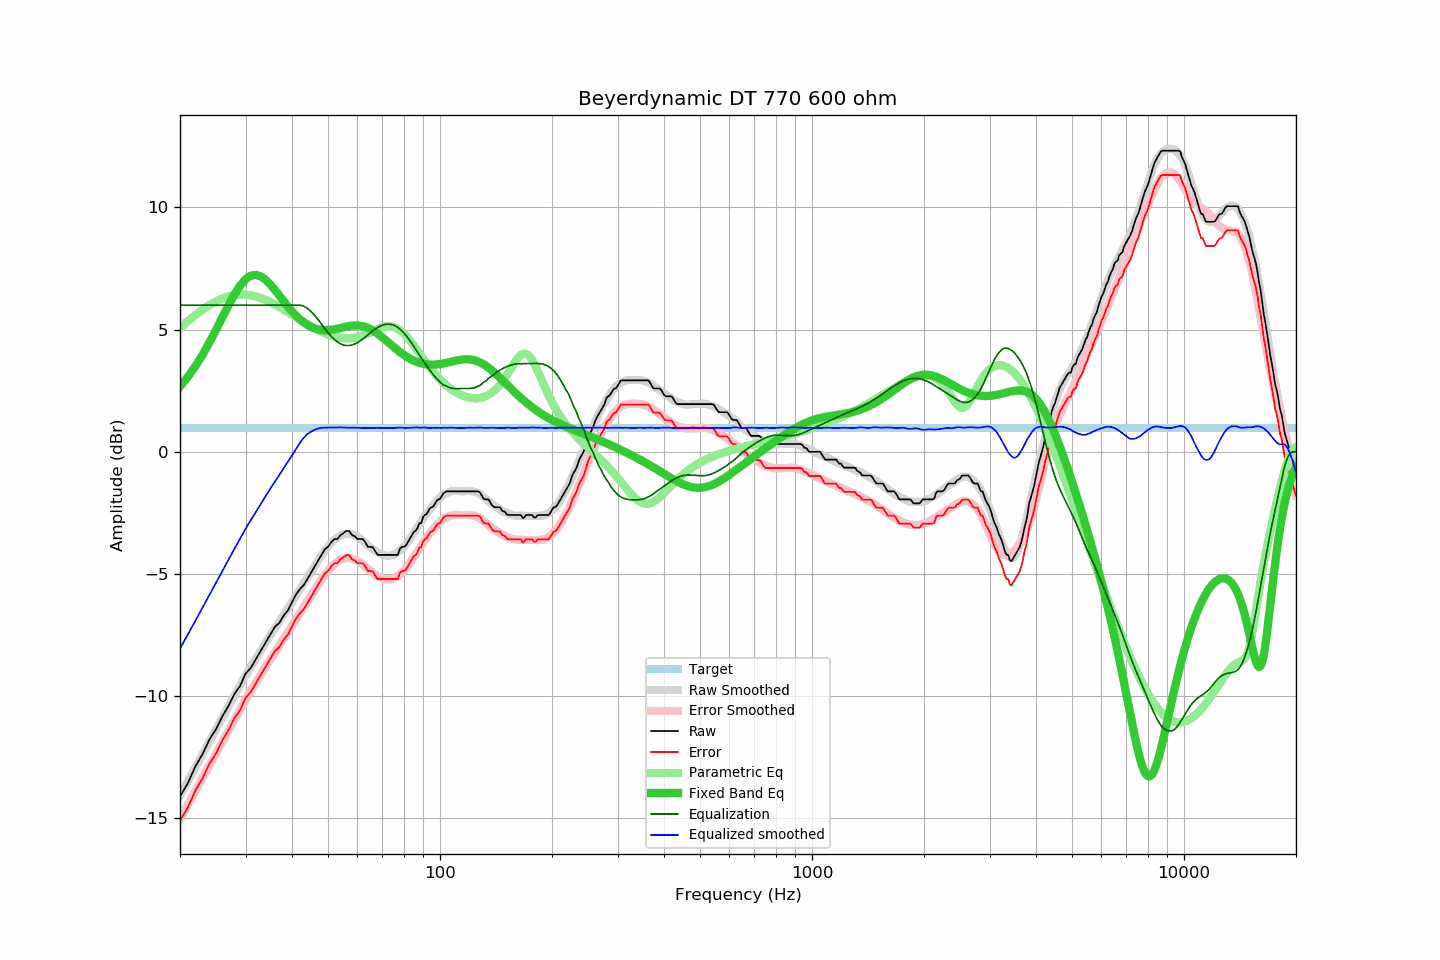

Values plotted in this chart, from the file beside it:
frequency, raw, error, smoothed, error_smoothed, equalization, parametric_eq, equalized_raw, equalized_smoothed, target
20, -14.11, -15.10, -14.06, -15.01, 6.00, 2.67, -8.11, -8.06, 0.99
21, -13.56, -14.55, -13.48, -14.44, 6.00, 3.07, -7.56, -7.48, 0.99
22, -12.87, -13.86, -12.92, -13.88, 6.00, 3.50, -6.87, -6.92, 0.99
23, -12.37, -13.36, -12.37, -13.35, 6.00, 3.97, -6.37, -6.37, 0.99
24, -11.77, -12.76, -11.85, -12.84, 6.00, 4.47, -5.77, -5.85, 0.99
25, -11.35, -12.34, -11.35, -12.34, 6.00, 4.99, -5.35, -5.35, 0.99
26, -10.82, -11.81, -10.87, -11.87, 6.00, 5.50, -4.82, -4.87, 0.99
27, -10.40, -11.39, -10.42, -11.41, 6.00, 5.99, -4.40, -4.42, 0.99
28, -9.91, -10.90, -9.98, -10.97, 6.00, 6.43, -3.91, -3.98, 0.99
29, -9.59, -10.58, -9.56, -10.55, 6.00, 6.80, -3.59, -3.56, 0.99
30, -9.08, -10.07, -9.16, -10.15, 6.00, 7.06, -3.08, -3.16, 0.99
31, -8.84, -9.83, -8.80, -9.79, 6.00, 7.21, -2.84, -2.80, 0.99
32, -8.48, -9.47, -8.46, -9.44, 6.00, 7.24, -2.48, -2.46, 0.99
33, -8.13, -9.12, -8.12, -9.11, 6.00, 7.18, -2.13, -2.12, 0.99
34, -7.79, -8.78, -7.81, -8.79, 6.00, 7.04, -1.79, -1.81, 0.99
35, -7.47, -8.46, -7.50, -8.49, 6.00, 6.84, -1.47, -1.50, 0.99
36, -7.16, -8.15, -7.22, -8.20, 6.00, 6.62, -1.16, -1.22, 0.99
37, -7.00, -7.99, -6.94, -7.92, 6.00, 6.39, -1.00, -0.94, 0.99
38, -6.70, -7.69, -6.68, -7.65, 6.00, 6.16, -0.70, -0.68, 0.99
39, -6.49, -7.48, -6.41, -7.38, 6.00, 5.94, -0.49, -0.41, 0.99
40, -6.16, -7.15, -6.15, -7.12, 6.00, 5.75, -0.16, -0.15, 0.99
41, -5.84, -6.83, -5.89, -6.86, 6.00, 5.57, 0.16, 0.11, 0.99
42, -5.62, -6.61, -5.64, -6.61, 6.00, 5.42, 0.38, 0.36, 0.99
43, -5.46, -6.45, -5.39, -6.36, 5.96, 5.29, 0.50, 0.57, 0.99
44, -5.21, -6.20, -5.15, -6.12, 5.87, 5.19, 0.66, 0.72, 0.99
45, -4.95, -5.94, -4.91, -5.88, 5.74, 5.11, 0.79, 0.83, 0.99
46, -4.70, -5.69, -4.68, -5.65, 5.58, 5.05, 0.88, 0.90, 0.99
47, -4.46, -5.45, -4.46, -5.44, 5.41, 5.01, 0.95, 0.95, 0.99
48, -4.22, -5.21, -4.25, -5.23, 5.23, 4.99, 1.01, 0.98, 0.99
49, -3.99, -4.98, -4.05, -5.04, 5.04, 4.98, 1.05, 0.99, 0.99
50, -3.89, -4.88, -3.88, -4.87, 4.87, 4.98, 0.98, 0.99, 0.99
51, -3.70, -4.69, -3.73, -4.72, 4.72, 4.99, 1.02, 0.99, 0.99
52, -3.57, -4.56, -3.61, -4.60, 4.60, 5.01, 1.03, 0.99, 0.99
53, -3.57, -4.56, -3.50, -4.49, 4.49, 5.04, 0.92, 0.99, 0.99
54, -3.41, -4.40, -3.42, -4.42, 4.42, 5.07, 1.01, 1.00, 0.99
55, -3.33, -4.32, -3.38, -4.37, 4.37, 5.10, 1.04, 0.99, 0.99
56, -3.24, -4.23, -3.36, -4.35, 4.35, 5.12, 1.11, 0.98, 0.99
57, -3.24, -4.23, -3.36, -4.35, 4.35, 5.14, 1.11, 0.98, 0.99
58, -3.41, -4.40, -3.38, -4.37, 4.37, 5.16, 0.96, 0.99, 0.99
59, -3.46, -4.45, -3.42, -4.41, 4.41, 5.17, 0.95, 0.99, 0.99
60, -3.57, -4.56, -3.48, -4.47, 4.47, 5.17, 0.90, 0.99, 0.99
61, -3.57, -4.56, -3.56, -4.54, 4.54, 5.16, 0.97, 0.98, 0.99
62, -3.57, -4.56, -3.64, -4.62, 4.62, 5.14, 1.05, 0.98, 0.99
63, -3.71, -4.70, -3.73, -4.70, 4.70, 5.11, 0.99, 0.98, 0.99
64, -3.89, -4.88, -3.82, -4.79, 4.79, 5.07, 0.90, 0.97, 0.99
65, -3.89, -4.88, -3.91, -4.87, 4.87, 5.02, 0.98, 0.97, 0.99
66, -3.91, -4.90, -3.98, -4.95, 4.95, 4.96, 1.04, 0.97, 0.99
67, -4.08, -5.07, -4.05, -5.02, 5.02, 4.90, 0.94, 0.98, 0.99
68, -4.22, -5.21, -4.11, -5.09, 5.09, 4.83, 0.87, 0.98, 0.99
69, -4.22, -5.21, -4.17, -5.14, 5.14, 4.76, 0.92, 0.97, 0.99
70, -4.22, -5.21, -4.21, -5.18, 5.18, 4.68, 0.96, 0.97, 0.99
71, -4.22, -5.21, -4.24, -5.21, 5.21, 4.60, 0.99, 0.97, 0.99
72, -4.22, -5.21, -4.25, -5.22, 5.22, 4.52, 1.00, 0.97, 0.99
73, -4.22, -5.21, -4.25, -5.22, 5.22, 4.44, 1.00, 0.98, 0.99
74, -4.22, -5.21, -4.23, -5.21, 5.21, 4.37, 0.99, 0.98, 0.99
75, -4.22, -5.21, -4.21, -5.18, 5.18, 4.29, 0.96, 0.97, 0.99
76, -4.22, -5.21, -4.16, -5.14, 5.14, 4.22, 0.92, 0.98, 0.99
77, -4.22, -5.21, -4.10, -5.09, 5.09, 4.15, 0.87, 0.99, 0.99
78, -3.97, -4.96, -4.03, -5.02, 5.02, 4.08, 1.05, 0.99, 0.99
79, -3.89, -4.88, -3.96, -4.94, 4.94, 4.02, 1.05, 0.99, 0.99
... 553 more rows
